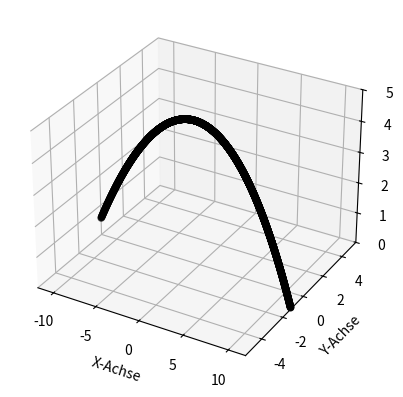

Write Python code to recreate this figure.
import matplotlib.pyplot as plt
import numpy as np


def closest_value(lst, target):
    closest = lst[0]  # erstes Element als Nächstes definieren
    # Alle anderen Elemente werden mit dem Nächsten verglichen und falls kleiner eintauschen
    for ind, element in enumerate(lst):
        if abs(element - target) < abs(closest - target):
            closest = element  # Überschreibe closest, wenn das element näher ist
            closest_ind = ind
    return closest_ind


def simulate(init_position, init_velocity, ang_velocity):
    positions = []  # Liste, in der die Position jeden Zeitschritt gespeichert wird
    velocities = []  # Liste, in der die Geschwindigkeit jeden Zeitschritt gespeichert wird
    times = []
    mass = 0.0577

    position = np.array(init_position, dtype=float)
    velocity = np.array(init_velocity, dtype=float)
    impulse = np.array([init_velocity[0] * mass, init_velocity[1] * mass, init_velocity[2] * mass])
    for time in np.arange(0, total_time, time_step):
        # Lokale Variablen
        g = 9.81
        rho_air = 1.15
        diameter = 0.065
        area = diameter * diameter / 4 * np.pi

        net_velocity = (velocity[0] ** 2 + velocity[1] ** 2 + velocity[2] ** 2) ** (1 / 2)
        # Gravitationskraft berechnen
        gravitational_force = np.array([0, 0, -g * mass])

        # Luftwiderstand berechnen
        total_air_resistance = -1 / 2 * cW * rho_air * area * net_velocity
        air_resistance = np.array([total_air_resistance * velocity[0], total_air_resistance * velocity[1],
                                   total_air_resistance * velocity[2]])

        # Magnus kraft berechnen
        magnus_force = -magnus_coefficient * 4 / 3 * np.pi * rho_air * (diameter / 2) ** 3 * np.cross(velocity,
                                                                                                      ang_velocity)

        # resultierende Kraft berechnen
        net_force = gravitational_force + air_resistance + magnus_force

        # Veränderung des Impulses durch den Vektor der Kraft je Zeitschritt
        impulse = impulse + (net_force * time_step)

        # Veränderung der Geschwindigkeit durch den Impuls
        velocity = impulse / mass

        # Veränderung der Position durch die Geschwindigkeit pro Zeitschritt
        position += velocity * time_step

        positions.append(position.copy())
        velocities.append(velocity.copy())
        times.append(time.copy())

        xx, yy, zz = np.transpose(position)
        if zz < -0.5:
            return np.array(positions), np.array(velocities), np.array(times)

    return np.array(positions), np.array(velocities), np.array(times)

def results():
    # Simulate the motion
    positions, velocities, times = simulate(init_position_b, init_velocity_b, ang_velocity_b)

    x, y, z = np.transpose(positions)
    end_index = closest_value(z, 0)
    x_end = x[end_index]
    time_end = times[end_index]
    print(f"The Ball touches the ground at x = {x_end}m after t = {time_end}s")
    return positions, velocities, times, x, y, z


def results_arr():
    x_ends = []
    times_end = []
    for ind, element in enumerate(init_pos_2d):
        init_position_a = init_pos_2d[ind]
        init_velocity_a = init_vel_2d[ind]
        ang_velocity_a = ang_vel_2d[ind]
        positions, velocities, times = simulate(init_position_a, init_velocity_a, ang_velocity_a)

        x, y, z = np.transpose(positions)
        end_index = closest_value(z, 0)
        x_end = x[end_index]
        x_ends.append(x_end.copy())
        time_end = times[end_index]
        times_end.append(time_end.copy())
    np.savetxt("end_positions.txt", x_ends)
    np.savetxt("end_times.txt", times_end)



# Startkondition bei mehreren abfragen gleichzeitig
init_vel_2d = np.array([
    [14.04, 0, 9.61],
    [14.30, 0, 9.48],
    [13.73, 0, 9.60],
    [13.89, 0, 9.57],
    [14.12, 0, 9.80],
    [14.01, 0, 9.58],
    [13.84, 0, 9.40],
    [13.83, 0, 9.54],
    [14.05, 0, 9.89],
    [14.07, 0, 9.26],
    [13.92, 0, 9.53],
    [13.94, 0, 9.37],
    [15.89, 0, 7.77],
    [15.77, 0, 7.74],
    [15.64, 0, 7.68],
    [15.59, 0, 7.56],
    [15.49, 0, 7.61],
    [15.51, 0, 7.46],
    [15.70, 0, 7.88],
    [15.82, 0, 7.91],
    [15.96, 0, 7.73],
    [15.53, 0, 7.58],
    [15.72, 0, 7.62],
    [15.78, 0, 7.77],
    [17.74, 0, 7.41],
    [17.79, 0, 7.67],
    [17.61, 0, 7.54],
    [17.83, 0, 7.45],
    [18.00, 0, 7.60],
    [17.79, 0, 7.53],
    [17.39, 0, 7.49],
    [17.50, 0, 7.66],
    [17.66, 0, 7.42],
    [17.60, 0, 7.37],
    [17.56, 0, 7.53],
    [17.70, 0, 7.63],
])
init_pos_2d = np.array([
    [-11.88, 0, 0.55],
    [-11.88, 0, 0.55],
    [-11.88, 0, 0.55],
    [-11.88, 0, 0.55],
    [-11.88, 0, 0.55],
    [-11.88, 0, 0.55],
    [-11.88, 0, 0.55],
    [-11.88, 0, 0.55],
    [-11.88, 0, 0.55],
    [-11.88, 0, 0.55],
    [-11.88, 0, 0.55],
    [-11.88, 0, 0.55],
    [-11.88, 0, 0.57],
    [-11.88, 0, 0.57],
    [-11.88, 0, 0.57],
    [-11.88, 0, 0.57],
    [-11.88, 0, 0.57],
    [-11.88, 0, 0.57],
    [-11.88, 0, 0.57],
    [-11.88, 0, 0.57],
    [-11.88, 0, 0.57],
    [-11.88, 0, 0.57],
    [-11.88, 0, 0.57],
    [-11.88, 0, 0.57],
    [-11.88, 0, 0.58],
    [-11.88, 0, 0.58],
    [-11.88, 0, 0.58],
    [-11.88, 0, 0.58],
    [-11.88, 0, 0.58],
    [-11.88, 0, 0.58],
    [-11.88, 0, 0.58],
    [-11.88, 0, 0.58],
    [-11.88, 0, 0.58],
    [-11.88, 0, 0.58],
    [-11.88, 0, 0.58],
    [-11.88, 0, 0.58],
])
ang_vel_2d = np.array([
    [0, 0, 0],
    [0, 0, 0],
    [0, 0, 0],
    [0, 0, 0],
    [0, 0, 0],
    [0, 0, 0],
    [0, 0, 0],
    [0, 0, 0],
    [0, 0, 0],
    [0, 0, 0],
    [0, 0, 0],
    [0, 0, 0],
    [0, 0, 0],
    [0, 0, 0],
    [0, 0, 0],
    [0, 0, 0],
    [0, 0, 0],
    [0, 0, 0],
    [0, 0, 0],
    [0, 0, 0],
    [0, 0, 0],
    [0, 0, 0],
    [0, 0, 0],
    [0, 0, 0],
    [0, 0, 0],
    [0, 0, 0],
    [0, 0, 0],
    [0, 0, 0],
    [0, 0, 0],
    [0, 0, 0],
    [0, 0, 0],
    [0, 0, 0],
    [0, 0, 0],
    [0, 0, 0],
    [0, 0, 0],
    [0, 0, 0],
])

# Startkonditionen für eine abfrage
init_position_b = [-11.88, 0, 0.55]
init_velocity_b = [14.04, 0, 9.61]
ang_velocity_b = [0, 0, 0]

# Allgemeine Startkonditionen
time_step = 0.001
total_time = 10  # unwichtig, da die Simulation bei zu tiefer Z-Koordinate abbricht
cW = 0.472
magnus_coefficient = 1

positions, velocities, times, x, y, z = results()
#results_arr()  # erstellte zwei dokumente mit den Endpositionen und den Endzeiten


# Kreiert einen 3d Graphen, wenn results() aufgerufen wurde
# [redacted]

# 3D-Diagramm initialisieren
fig = plt.figure()
ax = fig.add_subplot(111, projection='3d')

# Punktdiagramm im 3D-Raum erstellen
ax.scatter(x, y, z, color='black')

# Beschriftungen hinzufügen
ax.set_xlabel('X-Achse')
ax.set_ylabel('Y-Achse')
ax.set_zlabel('Z-Achse')

plt.xlim([-11.88, 11.88])
plt.ylim([-5.49, 5.49])
ax.set_zlim([0, 5])

plt.show()
